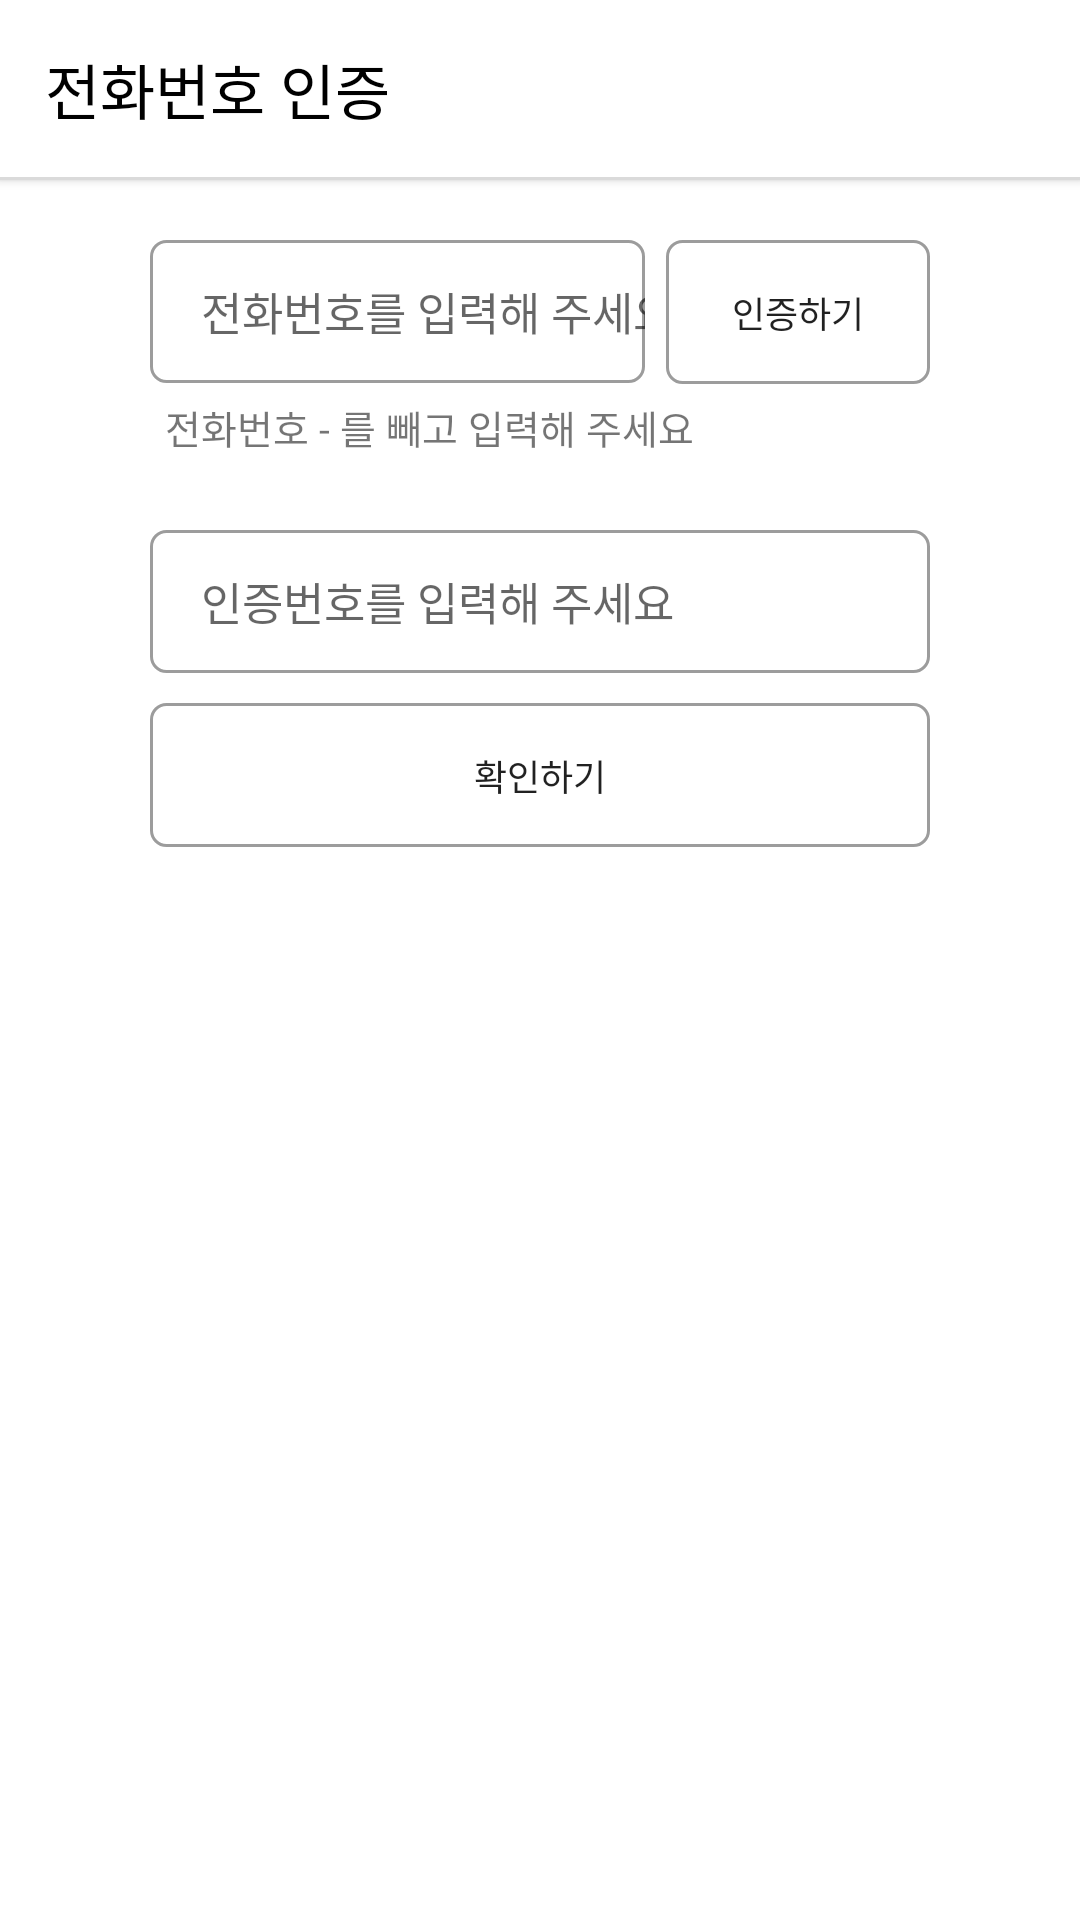

Here is an Android app screen rendered from its layout file. Give the layout XML and the strings, colors and styles it references.
<!-- AndroidManifest.xml: application theme Theme.ToyExchange -->
<!-- res/layout/fragment_phone_number.xml -->
<?xml version="1.0" encoding="utf-8"?>
<layout xmlns:android="http://schemas.android.com/apk/res/android"
    xmlns:tools="http://schemas.android.com/tools">

    <data>
        <variable
            name="activity"
            type="com.children.toyexchange.presentation.view.signIn.fragment.PhoneNumberFragment" />
    </data>

    <RelativeLayout
        android:layout_width="match_parent"
        android:layout_height="match_parent"
        android:background="@color/white"
        tools:context=".presentation.view.signIn.fragment.PhoneNumberFragment">

        <LinearLayout
            android:id="@+id/setting"
            android:layout_width="match_parent"
            android:layout_height="wrap_content"
            android:elevation="2dp"
            android:background="@color/white"
            android:orientation="vertical">

            <TextView
                android:layout_width="match_parent"
                android:layout_height="wrap_content"
                android:text="전화번호 인증"
                android:fontFamily="@font/notosanskr_black"
                android:textSize="20sp"
                android:textColor="@color/black"
                android:includeFontPadding="false"
                android:padding="15dp" />

            <View
                android:layout_width="match_parent"
                android:layout_height="1dp"
                android:background="#DADADA" />
        </LinearLayout>

        <androidx.core.widget.NestedScrollView
            android:layout_width="match_parent"
            android:layout_height="match_parent"
            android:layout_below="@id/setting">

            <LinearLayout
                android:layout_width="match_parent"
                android:layout_height="wrap_content"
                android:orientation="vertical"
                android:layout_below="@+id/setting">

                <RelativeLayout
                    android:layout_width="match_parent"
                    android:layout_height="wrap_content"
                    android:layout_marginTop="20dp"
                    android:layout_marginStart="50dp"
                    android:layout_marginEnd="50dp"
                    >
                    <RelativeLayout
                        android:layout_width="100dp"
                        android:layout_height="wrap_content"
                        android:layout_centerVertical="true"
                        android:layout_alignParentStart="true"
                        android:layout_toStartOf="@id/check_phoneNumber"
                        android:background="@drawable/setting_btn_frame">

                        <EditText
                            android:id="@+id/phoneNumber"
                            android:layout_width="match_parent"
                            android:layout_height="wrap_content"
                            android:layout_marginStart="17dp"
                            android:layout_marginTop="13dp"
                            android:layout_marginBottom="13dp"
                            android:background="@null"
                            android:inputType="phone"
                            android:maxLines="1"
                            android:fontFamily="@font/notosanskr_medium"
                            android:hint="전화번호를 입력해 주세요"
                            android:includeFontPadding="false"
                            android:textSize="15sp" />

                    </RelativeLayout>

                    <androidx.appcompat.widget.AppCompatButton
                        android:id="@+id/check_phoneNumber"
                        android:layout_width="wrap_content"
                        android:layout_height="wrap_content"
                        android:padding="10dp"
                        android:onClick="@{activity::clickPhoneAuthCode}"
                        android:text="인증하기"
                        android:layout_marginStart="7dp"
                        android:background="@drawable/setting_btn_frame"
                        android:layout_centerVertical="true"
                        android:layout_alignParentEnd="true"
                        android:fontFamily="@font/notosanskr_bold"
                        android:includeFontPadding="false"
                        android:textSize="12sp"
                        />
                </RelativeLayout>

                <TextView
                    android:layout_width="match_parent"
                    android:layout_height="wrap_content"
                    android:includeFontPadding="false"
                    android:text="전화번호 - 를 빼고 입력해 주세요"
                    android:fontFamily="@font/notosanskr_medium"
                    android:layout_marginStart="50dp"
                    android:textSize="13sp"
                    android:padding="5dp"
                    android:layout_marginEnd="50dp" />


                <RelativeLayout
                    android:layout_width="match_parent"
                    android:layout_height="wrap_content"
                    android:layout_marginTop="20dp"
                    android:layout_marginStart="50dp"
                    android:layout_marginEnd="50dp"
                    android:background="@drawable/setting_btn_frame">

                    <EditText
                        android:id="@+id/phoneNumberCode"
                        android:layout_width="match_parent"
                        android:layout_height="wrap_content"
                        android:layout_marginStart="17dp"
                        android:layout_marginTop="13dp"
                        android:layout_marginBottom="13dp"
                        android:background="@null"
                        android:inputType="number"
                        android:maxLines="1"
                        android:fontFamily="@font/notosanskr_medium"
                        android:hint="인증번호를 입력해 주세요"
                        android:includeFontPadding="false"
                        android:textSize="15sp" />

                </RelativeLayout>

                <androidx.appcompat.widget.AppCompatButton
                    android:id="@+id/check_phoneNumberCode"
                    android:layout_width="match_parent"
                    android:layout_height="wrap_content"
                    android:layout_marginTop="10dp"
                    android:layout_marginStart="50dp"
                    android:layout_marginEnd="50dp"
                    android:padding="10dp"
                    android:text="확인하기"
                    android:onClick="@{activity::clickCheckPhoneAuthCode}"
                    android:background="@drawable/setting_btn_frame"
                    android:fontFamily="@font/notosanskr_bold"
                    android:includeFontPadding="false"
                    android:textSize="12sp"
                    />

            </LinearLayout>
        </androidx.core.widget.NestedScrollView>

    </RelativeLayout>
</layout>
<!-- resources referenced by this layout -->
<resources>
  <color name="black">#FF000000</color>
  <color name="white">#FFFFFFFF</color>
  <!-- drawable setting_btn_frame (drawable) -->
  <?xml version="1.0" encoding="utf-8"?>
  <shape xmlns:android="http://schemas.android.com/apk/res/android">
      <solid
          android:color="#00000000"
          />
      <corners
          android:radius="5dp"
          />
      <stroke
          android:color="#9C9C9C"
          android:width="1dp"
          />
  </shape>
  <style name="Theme.ToyExchange" parent="Theme.MaterialComponents.DayNight.DarkActionBar">
          
          <item name="colorPrimary">@color/purple_500</item>
          <item name="colorPrimaryVariant">#ffffff</item>
          <item name="colorOnPrimary">@color/white</item>
          
          <item name="colorSecondary">@color/teal_200</item>
          <item name="colorSecondaryVariant">@color/teal_700</item>
          <item name="colorOnSecondary">@color/black</item>
          
          <item name="android:statusBarColor" tools:targetApi="l">?attr/colorPrimaryVariant</item>
          
  
          <item name="windowActionBar">false</item>
          <item name="android:windowLightStatusBar">false</item>
        
  
  
      </style>
  <color name="purple_500">#FF6200EE</color>
  <color name="teal_200">#FF03DAC5</color>
  <color name="teal_700">#FF018786</color>
</resources>
